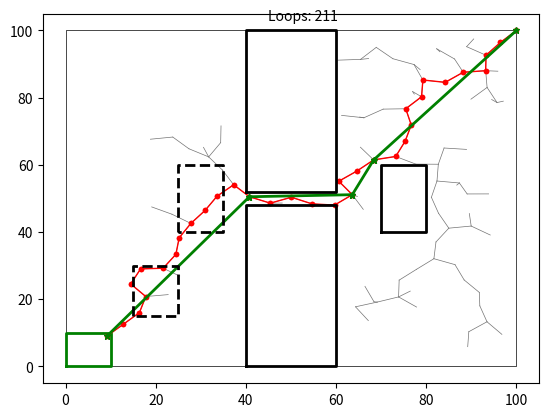

Write the Python code that produced this figure.
#--------------------------------------Libraries------------------------------------------
import matplotlib.pyplot as plt
import math
import random
#--------------------------------------Classes--------------------------------------------
#Environment and Obstacles
class env:

#environment class is defined by obstacle vertices and boundaries
	def __init__(self, x,y,xmin,xmax,ymin,ymax):
		self.x = x
		self.y = y
		self.xmin=xmin
		self.xmax=xmax
		self.ymin=ymin
		self.ymax=ymax
		
#when obstacles are sensed
	def obs_add(self,ox,oy):
		self.x += ox
		self.y += oy
				
#Collision checking for a path
	def inobstacle(self,x1,y1,x2,y2):
		c=1 #assume no collision
		obs_num = len(self.x)/4 #four vertices for each rectangular obstacle
		for i in range(1,int(obs_num+1)):
			xomin=self.x[4*(i-1)]
			xomax=self.x[4*(i-1)+2]
			yomin=self.y[4*(i-1)]
			yomax=self.y[4*(i-1)+1]
			for j in range(0,101):
				u=j/100.0
				x=x1*u+x2*(1-u)
				y=y1*u+y2*(1-u)
				if (x>=xomin) and (x<=xomax) and (y>=yomin) and (y<=yomax):
					c=0
					break
			if c==0: break	
		return c

#check if newly added sample is in the free configuration space
	def isfree(self):
		n= G.number_of_nodes()-1
		(x,y)= (G.x[n], G.y[n]) 
		obs_num = int(len(self.x)/4) #four vertices for each rectangular obstacle
		for i in range(1,obs_num+1):
			xomin=self.x[4*(i-1)]
			xomax=self.x[4*(i-1)+2]
			yomin=self.y[4*(i-1)]
			yomax=self.y[4*(i-1)+1]
			if (x>=xomin) and (x<=xomax) and (y>=yomin) and (y<=yomax):
				G.remove_node(n)
				return 0
				break	
				
#check if current node is in goal region
	def ingoal(self):
		n= G.number_of_nodes()-1
		(x,y)= (G.x[n], G.y[n]) 
		if (x>=xgmin) and (x<=xgmax) and (y>=ygmin) and (y<=ygmax):
			return 1
		else:
			return 0
			
#check for a specific node
	def isfree_xy(self,x,y): 
		obs_num = len(self.x)/4 #four vertices for each rectangular obstacle
		for i in range(1,obs_num+1):
			xomin=self.x[4*(i-1)]
			xomax=self.x[4*(i-1)+2]
			yomin=self.y[4*(i-1)]
			yomax=self.y[4*(i-1)+1]
			if (x>=xomin) and (x<=xomax) and (y>=yomin) and (y<=yomax):
				return 0
				break
						
#Sensing
#Check for obstacles given the robot's current position and the sensor 
#Only hidden obstacles are checked, others are known a-priori

	def sense (self,x,y,r):
		obs_num = len(hvx)/4 #four vertices for each rectangular obstacle
		for i in range(1,obs_num+1):
			xomin=hvx[4*(i-1)]-r
			xomax=hvx[4*(i-1)+2]+r
			yomin=hvy[4*(i-1)]-r
			yomax=hvy[4*(i-1)+1]+r
			if (x>=xomin) and (x<=xomax) and (y>=yomin) and (y<=yomax):
			
#if the robot is within the sensing range of the obstacle, add it to visibile list
				hx_i= [hvx[4*(i-1)],hvx[4*(i-1)],hvx[4*(i-1)+2],hvx[4*(i-1)+2]]
				hy_i= [hvy[4*(i-1)],hvy[4*(i-1)+1],hvy[4*(i-1)+1],hvy[4*(i-1)]]
				
				self.obs_add(hx_i,hy_i)
#add point where new obstacle detected
				return 1
#-----------------------------------------------------------------------------------------
class RRT:
	def __init__(self,nstart):
		(x,y)=nstart
		self.x=[]
		self.y=[]
		self.parent=[]
		self.x.append(x)
		self.y.append(y)
		#first node is the only node whose parent is itself
		self.parent.append(0)
	
	#get metric value (current metric is euclidean distance)
	def metric(self,n1,n2):
		(x1,y1)= (self.x[n1],self.y[n1])
		(x2,y2)= (self.x[n2],self.y[n2])
		x1=float(x1)
		y1=float(y1)
		x2=float(x2)
		y2=float(y2)
		px=(x1-x2)**(2)
		py=(y1-y2)**(2)
		metric = (px+py)**(0.5)
		return metric
			
	#expand a random point
	#calls subroutines to find nearest node and connect it
	def expand (self):
		#add random node
		x = random.uniform (E.xmin, E.xmax)
		y = random.uniform (E.ymin, E.ymax)
		n= self.number_of_nodes() #new node number
		self.add_node(n,x,y)
		if E.isfree()!=0:
			#find nearest node
			nnear = self.near(n)
			#find new node based on step size
			self.step(nnear,n)
			#connect the random node with its nearest node
			self.connect(nnear,n)
		
	def bias (self):
		#add random node
		n= self.number_of_nodes() #new node
		self.add_node(n,xg,yg) #test goal region
		#find nearest node
		nnear = self.near(n)
		#find new node based on step size
		self.step(nnear,n)
		#connect the random node with its nearest node
		self.connect(nnear,n)
	
	#nearest node
	def near(self,n):
		#find a near node
		dmin = self.metric(0,n)
		nnear = 0
		for i in range(0,n):
			if self.metric(i,n) < dmin:
				dmin=self.metric(i,n)
				nnear = i
		return nnear
		
#step size
	def step(self,nnear,nrand):
		d = self.metric(nnear,nrand)
		if d>dmax:
			u=dmax/d
			(xnear,ynear)= (self.x[nnear],self.y[nnear])
			(xrand,yrand)= (self.x[nrand],self.y[nrand]) 
			(px,py)=(xrand-xnear,yrand-ynear)
			theta = math.atan2(py,px)
			(x,y)=(xnear+dmax*math.cos(theta),ynear+dmax*math.sin(theta))
			self.remove_node(nrand)
			self.add_node(nrand,x,y) #this is a new node between rand and near

#connect two nodes (local planner)
	def connect(self,n1,n2):
		(x1,y1)= (self.x[n1],self.y[n1])
		(x2,y2)= (self.x[n2],self.y[n2])
		n= G.number_of_nodes()-1
		#subdivide path into 100 small segments and ensure each segment is collision free
		if E.inobstacle(x1,y1,x2,y2)==0:
			self.remove_node(n2)
		else:
			self.add_edge(n1,n2)
			
#connect two trees (Boundary Valued Problem)
	def BVP_to(self,A):
		#attempt to connect this node
		n1=self.number_of_nodes()-1
		(x1,y1)= (self.x[n1],self.y[n1])
		c=0 #assume no connection
		num=A.number_of_nodes()
		for i in range (0,num-1):
			(x2,y2)= (A.x[i],A.y[i])
			if E.inobstacle(x1,y1,x2,y2)==1:
				self.add_node(n1+1,x2,y2)
				self.add_edge(n1,n1+1)
				self.BVPnode=n1+1
				A.BVPnode=i
				c=1
				break
		return c					

#add node
	def add_node(self,n,x,y):
		self.x.insert(n, x)
		self.y.insert(n, y)

#remove node
	def remove_node(self,n):
		self.x.pop(n)
		self.y.pop(n)

#add edge
	def add_edge(self,parent,child):
		self.parent.insert(child,parent)
		
#remove node		
	def remove_edge(self,n):
		self.parent.pop(n)
		
#clear
	def clear(self,nstart):
		(x,y)=nstart
		self.x=[]
		self.y=[]
		self.parent=[]
		self.x.append(x)
		self.y.append(y)
		#first node is the only node whose parent is itself
		self.parent.append(0)
		
#number of nodes
	def number_of_nodes(self):
		return len(self.x)
		
#path to goal
	def path_to_goal(self):
		#find goal state
		for i in range (0,G.number_of_nodes()):
			(x,y)= (self.x[i],self.y[i])
			if (x>=xgmin) and (x<=xgmax) and (y>=ygmin) and (y<=ygmax):
				self.goalstate = i
				break
		#add goal state to and its parent node to the path	
		self.path=[]
		self.path.append(i)
		newpos=self.parent[i]
		#keep adding parents	
		while (newpos!=0):
			self.path.append(newpos)
			newpos=self.parent[newpos]	
		#add start state
		self.path.append(0)
		
	def prun(self):	
		#initial query nodes in the path
		#we already know 0-1 is collision free
		#start by checking 0-2
		s=0
		e=2
		self.tpath=[]
		self.tpath.append(self.path[s])
		for e in range(len(self.path)-1):
			(x1,y1)=(self.x[self.path[s]],self.y[self.path[s]])
			(x2,y2)=(self.x[self.path[e]],self.y[self.path[e]])
			if E.inobstacle(x1,y1,x2,y2)==0: #CC is detected
				c=0
				self.tpath.append(self.path[e-1])
				s=e-1
		self.tpath.append(self.path[-1])			
	
	def waypoints(self):
	#subdivide path into small waypoints
	#in future can be replaced with B-spline planning
		self.wayx=[]
		self.wayy=[]
		self.newstart=[]
		for i in range (0,len(self.tpath)-1):
			(x1,y1)=(self.x[self.tpath[i]],self.y[self.tpath[i]])
			(x2,y2)=(self.x[self.tpath[i+1]],self.y[self.tpath[i+1]])
			for j in range (0,101):
				dt=j/100.0
				x=x1*(dt)+x2*(1-dt)
				y=y1*(dt)+y2*(1-dt)
				self.wayx.append(x)
				self.wayy.append(y)
				#measurement update
				E.sense(x,y,20)
				#collision after update
				if E.isfree_xy(x,y)==0:
					#point before collision is used for generating new plan
					self.newstart.append(i*101+j-10)
					break
					
	def sense(self):
		while(len(self.newstart)!=0):
			#first observation state
			cn=self.newstart[0]
			cx=self.wayx[cn]
			cy=self.wayy[cn]
			self.clear((cx,cy))
			#balance between extending and biasing	
			for i in range(0,nmax):
				if i%10!=0: self.expand()
				else: self.bias()
			#check if sample is in goal, if so STOP!		
				if E.ingoal()==1:
					break
			plt.text(45, 103, 'Loops: %d' %(i+1))
			
			cn=self.newstart[0]
			cx=self.wayx[cn]
			cy=self.wayy[cn]
			plt.plot(cx,cy,'yo',markersize=75,alpha=0.3)
			
			#find path in RRT
			self.path_to_goal()
			self.prun()
			#display initial plan under limited sensing
			draw()
			#execute
			self.waypoints()
					
	#draw tree
	def showtree(self,k):
		for i in range (0,self.number_of_nodes()):
			par=self.parent[i]
			plt.plot([self.x[i],self.x[par]],[self.y[i],self.y[par]],k,lw=0.5)
			
	#draw path 
	def showpath(self,k):
		for i in range (len(self.path)-1):
			 n1=self.path[i]
			 n2=self.path[i+1]
			 plt.plot([self.x[n1],self.x[n2]],[self.y[n1],self.y[n2]],k,lw=1,markersize=3)
			 
	#draw path to be executed
	def showtpath(self,k):
		for i in range (len(self.tpath)-1):
			 n1=self.tpath[i]
			 n2=self.tpath[i+1]
			 plt.plot([self.x[n1],self.x[n2]],[self.y[n1],self.y[n2]],k,lw=2,markersize=5)
			
#--------------------------------------Global Definitions---------------------------------
#node limit
nmax = 1000

#goal region
xg=5
yg=5
epsilon=5
xgmin=xg-epsilon
xgmax=xg+epsilon
ygmin=yg-epsilon
ygmax=yg+epsilon

#extend step size
dmax = 5
#start the root of the tree
nstart =(100,100) 

#specify vertices for rectangular obstacles (each object has four vertices)
#obstacles known a priori
vx= [40,40,60,60,70,70,80,80,40,40,60,60]
vy= [52,100,100,52,40,60,60,40, 0,48,48, 0]
#hidden obstacle
hvx= [15,15,25,25,25,25,35,35]
hvy= [15,30,30,15,40,60,60,40]

#create an RRT tree with a start node
G=RRT(nstart)

#environment instance
E=env(vx,vy,0,100,0,100)
	

#--------------------------------------Functions------------------------------------------
#draw trees and environment
def draw ():
	#draw boundary
	plt.plot([0,0,100,100,0],[0,100,100,0,0],'k',lw=0.5)
	
	#goal region
	plt.plot([xgmin,xgmin,xgmax,xgmax,xgmin],[ygmin,ygmax,ygmax,ygmin,ygmin],'g',lw=2)
		
	#draw tree
	G.showtree('0.45')
		 
	#draw path
	G.showpath('ro-')
	G.showtpath('g*-')
		 
	#draw obstacles
	num = int(len(E.x)/4)
	for i in range(1,num+1):
		plt.plot([E.x[4*(i-1)],E.x[4*(i-1)+1],E.x[4*(i-1)+2],
		E.x[4*(i-1)+3],E.x[4*(i-1)]],[E.y[4*(i-1)],E.y[4*(i-1)+1],
		E.y[4*(i-1)+2],E.y[4*(i-1)+3],E.y[4*(i-1)]],'k',lw=2)	
		
	#draw  hidden obstacles (if they exist)
	obs_num = int(len(hvx)/4)
	for i in range(1,obs_num+1):
		plt.plot([hvx[4*(i-1)],hvx[4*(i-1)+1],hvx[4*(i-1)+2],
		hvx[4*(i-1)+3],hvx[4*(i-1)]],[hvy[4*(i-1)],hvy[4*(i-1)+1],
		hvy[4*(i-1)+2],hvy[4*(i-1)+3],hvy[4*(i-1)]],'k--',lw=2)	
	
	plt.show()


#--------------------------------------RRT Implementation---------------------------------
def main():
	#balance between extending and biasing	
	for i in range(0,nmax):
		if i%10!=0: G.expand()
		else: G.bias()
	#check if sample is in goal, if so STOP!		
		if E.ingoal()==1:
			break
	plt.text(45, 103, 'Loops: %d' %(i+1))
	G.path_to_goal()
	G.prun()
		
	#display initial plan under limited sensing
	draw()
	
	

	
	
# run main when RRT is called
if __name__ == '__main__':
    main()
